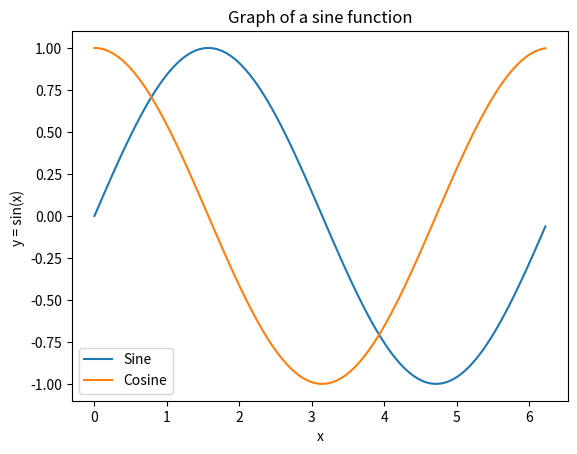

Source code (Python):


import matplotlib.pyplot as plt
import math


xx = [ ( q * 2 * math.pi / 100 ) for q in range( 100 ) ]
yy = [ math.sin( xx[q] ) for q in range( len( xx ) ) ]
zz = [ math.cos( xx[q] ) for q in range( len( xx ) ) ]

plt.plot( xx, yy, label='Sine' )
plt.plot( xx, zz, label='Cosine' )

plt.xlabel( 'x' )
plt.ylabel( 'y = sin(x) ' )

plt.title( 'Graph of a sine function' )
plt.legend()
plt.show()
